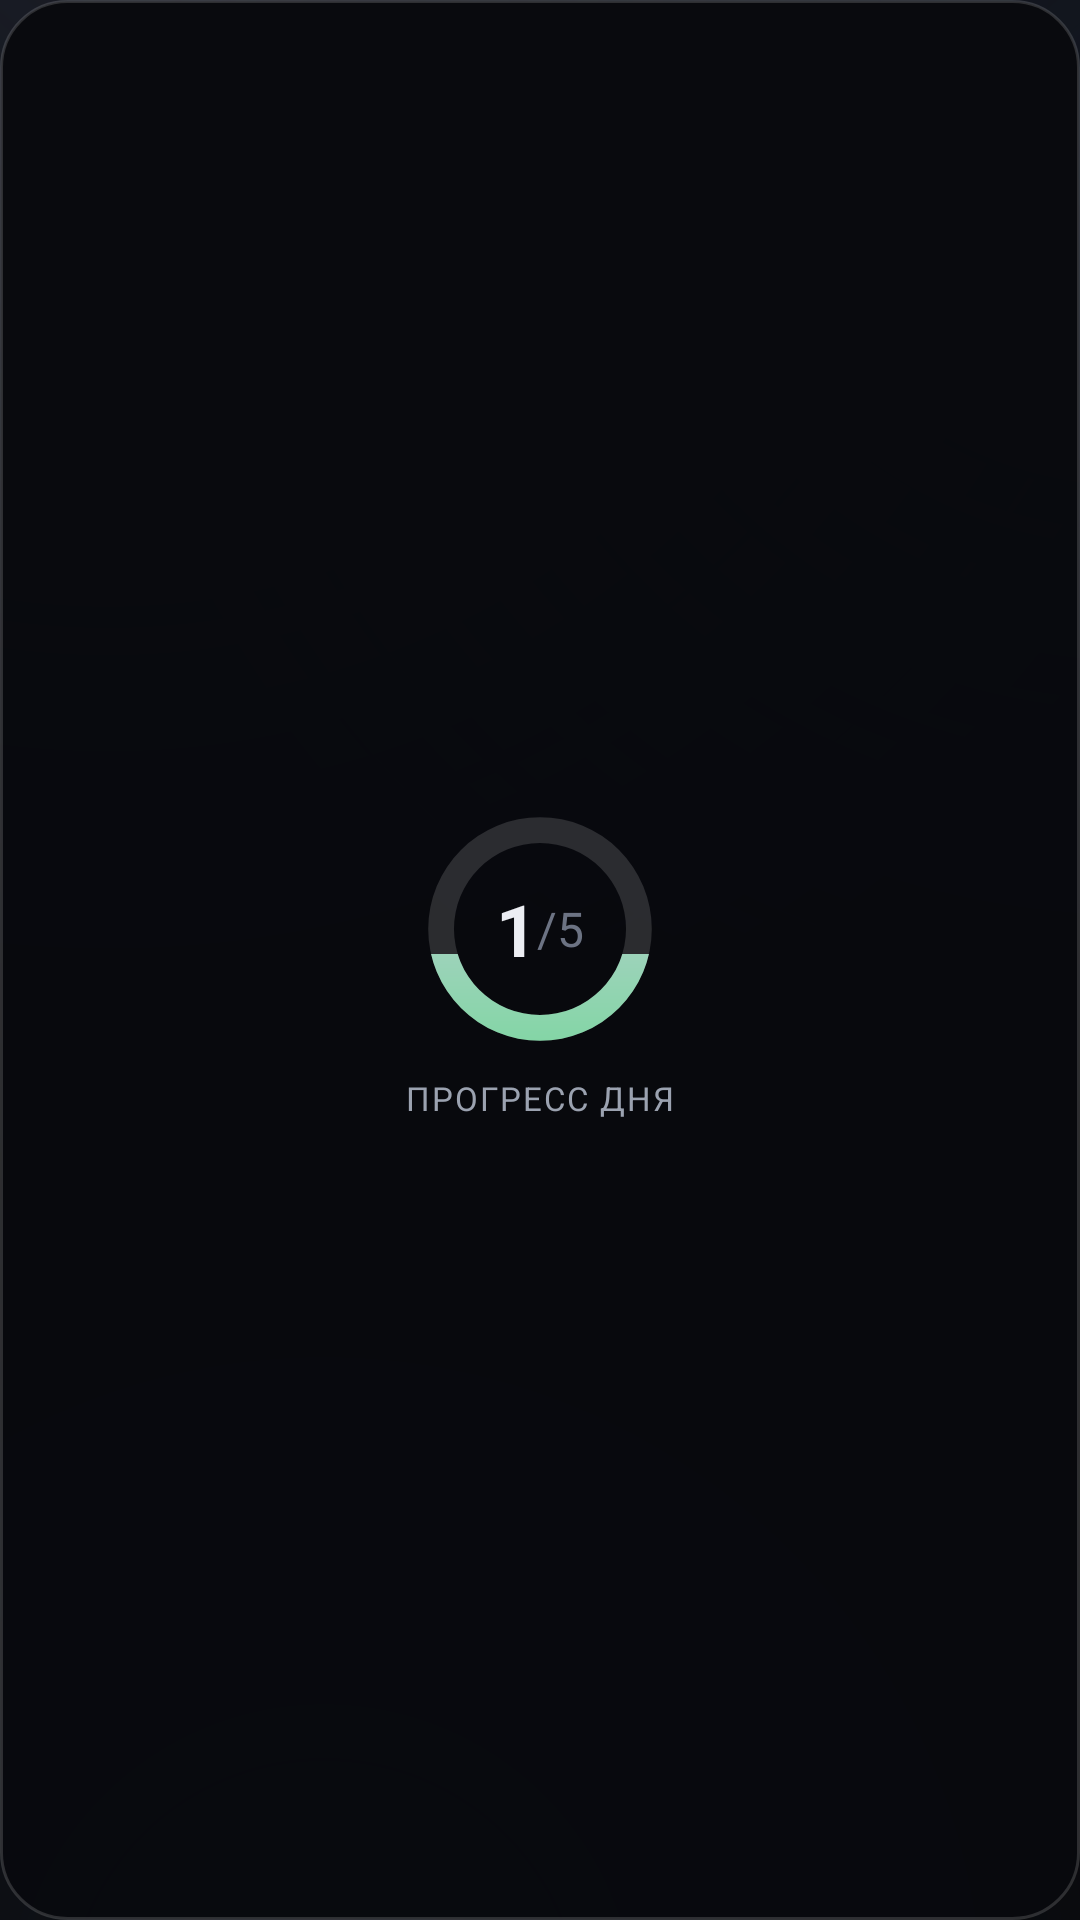

Write the Android layout XML for this screen, with the resource values it uses.
<!-- AndroidManifest.xml: application theme Theme.Memento -->
<!-- res/layout/widget_progress.xml -->
<?xml version="1.0" encoding="utf-8"?>
<LinearLayout xmlns:android="http://schemas.android.com/apk/res/android"
    android:id="@+id/widget_progress_root"
    android:layout_width="match_parent"
    android:layout_height="match_parent"
    android:background="@drawable/bg_widget_card"
    android:gravity="center"
    android:orientation="vertical"
    android:padding="12dp">

    <FrameLayout
        android:layout_width="86dp"
        android:layout_height="86dp">

        <ProgressBar
            android:id="@+id/progress_ring"
            style="?android:attr/progressBarStyleHorizontal"
            android:layout_width="86dp"
            android:layout_height="86dp"
            android:max="100"
            android:progress="40"
            android:progressDrawable="@drawable/bg_ring_progressbar" />

        <LinearLayout
            android:layout_width="wrap_content"
            android:layout_height="wrap_content"
            android:layout_gravity="center"
            android:gravity="center"
            android:orientation="horizontal">

            <TextView
                android:id="@+id/progress_done"
                android:layout_width="wrap_content"
                android:layout_height="wrap_content"
                android:text="1"
                android:textColor="@color/txt"
                android:textSize="24sp"
                android:textStyle="bold" />

            <TextView
                android:layout_width="wrap_content"
                android:layout_height="wrap_content"
                android:text="/"
                android:textColor="@color/txt3"
                android:textSize="16sp" />

            <TextView
                android:id="@+id/progress_total"
                android:layout_width="wrap_content"
                android:layout_height="wrap_content"
                android:text="5"
                android:textColor="@color/txt3"
                android:textSize="16sp" />
        </LinearLayout>
    </FrameLayout>

    <TextView
        android:layout_width="wrap_content"
        android:layout_height="wrap_content"
        android:layout_marginTop="6dp"
        android:letterSpacing="0.06"
        android:text="@string/widget_progress"
        android:textColor="@color/txt2"
        android:textSize="11sp"
        android:textAllCaps="true" />
</LinearLayout>
<!-- resources referenced by this layout -->
<resources>
  <color name="txt">#FFECEEF3</color>
  <color name="txt2">#FF9BA2B0</color>
  <color name="txt3">#FF6C7383</color>
  <!-- drawable bg_ring_progressbar (drawable) -->
  <?xml version="1.0" encoding="utf-8"?>
  <layer-list xmlns:android="http://schemas.android.com/apk/res/android">
      <item android:id="@android:id/progress">
          <rotate android:fromDegrees="-90" android:toDegrees="-90" android:pivotX="50%" android:pivotY="50%" android:drawable="@drawable/bg_ring_widget" />
      </item>
  </layer-list>
  <!-- drawable bg_widget_card (drawable) -->
  <?xml version="1.0" encoding="utf-8"?>
  <shape xmlns:android="http://schemas.android.com/apk/res/android"
      android:shape="rectangle">
      <solid android:color="#F7090A0E" />
      <stroke
          android:width="1dp"
          android:color="#26FFFFFF" />
      <corners android:radius="22dp" />
  </shape>
  <string name="widget_progress">Прогресс дня</string>
  <!-- drawable bg_ring_widget (drawable) -->
  <?xml version="1.0" encoding="utf-8"?>
  <layer-list xmlns:android="http://schemas.android.com/apk/res/android">
      <item android:id="@android:id/background">
          <shape android:shape="ring" android:thicknessRatio="10" android:useLevel="false">
              <solid android:color="#24FFFFFF" />
          </shape>
      </item>
      <item android:id="@android:id/progress">
          <clip>
              <shape android:shape="ring" android:thicknessRatio="10" android:useLevel="false">
                  <gradient android:angle="0" android:startColor="#FF7FD6A2" android:endColor="#FFC8CEDD" />
              </shape>
          </clip>
      </item>
  </layer-list>
  <color name="accentStrong">#FFAAB2C6</color>
  <color name="accentOn">#FF14161B</color>
  <color name="accent">#FF8B93A7</color>
  <color name="bg1">#FF0B0D11</color>
  <color name="err">#FFE88B8B</color>
  <color name="bg0">#FF07080A</color>
  <color name="transparent">#00000000</color>
  <style name="Anim.Memento" parent="@android:style/Animation.Activity">
          <item name="android:activityOpenEnterAnimation">@anim/slide_in_right</item>
          <item name="android:activityOpenExitAnimation">@anim/fade_out</item>
          <item name="android:activityCloseEnterAnimation">@anim/fade_in</item>
          <item name="android:activityCloseExitAnimation">@anim/slide_out_right</item>
      </style>
  <style name="ThemeOverlay.Memento.Dialog" parent="ThemeOverlay.Material3.MaterialAlertDialog">
          <item name="colorSurface">@color/bg1</item>
          <item name="colorOnSurface">@color/txt</item>
          <item name="android:background">@drawable/bg_dialog</item>
          <item name="buttonBarPositiveButtonStyle">@style/DialogButton</item>
          <item name="buttonBarNegativeButtonStyle">@style/DialogButton</item>
      </style>
  <style name="ThemeOverlay.Memento.Sheet" parent="ThemeOverlay.Material3.BottomSheetDialog">
          <item name="colorSurface">@color/bg1</item>
          <item name="colorOnSurface">@color/txt</item>
      </style>
  <!-- drawable bg_dialog (drawable) -->
  <?xml version="1.0" encoding="utf-8"?>
  <shape xmlns:android="http://schemas.android.com/apk/res/android" android:shape="rectangle">
      <gradient android:angle="270" android:startColor="#FF171A21" android:endColor="#FF0D0F13" />
      <stroke android:width="1dp" android:color="@color/stroke2" />
      <corners android:radius="24dp" />
  </shape>
  <style name="DialogButton" parent="Widget.Material3.Button.TextButton.Dialog">
          <item name="android:textColor">@color/accentStrong</item>
      </style>
  <color name="stroke2">#2BFFFFFF</color>
</resources>
